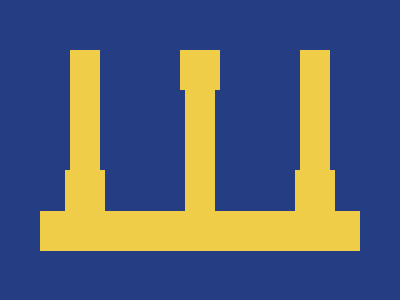

Write a web page that renders exactly this picture using CSS.

<div class="a"></div>
<div class="b"></div>
<div class="c"></div>
<div class="d"></div>
<div class="e"></div>
<div class="f"></div>
<div class="g"></div>
<style>
body {
background: #243D83;
}
div {
position:absolute;
background: #F0CD48;
}
.a,.b,.c {
height: 150px;
width: 30px;
left: 70px;
top: 50px;
}
.b{
left: 185px;
top: 70px;
}
.c{
left: 300px; 
}
.d,.e,.f{
height: 52px;
width: 40px;
top: 170px;
left: 65px;
}
.e{
left: 295px;
}
.f{
top: 50px;
left: 180px;
height: 40px;
width: 40px;
}
.g{
height: 40px;
width: 320px;
top: 223q;
left: 40px;
}
</style>